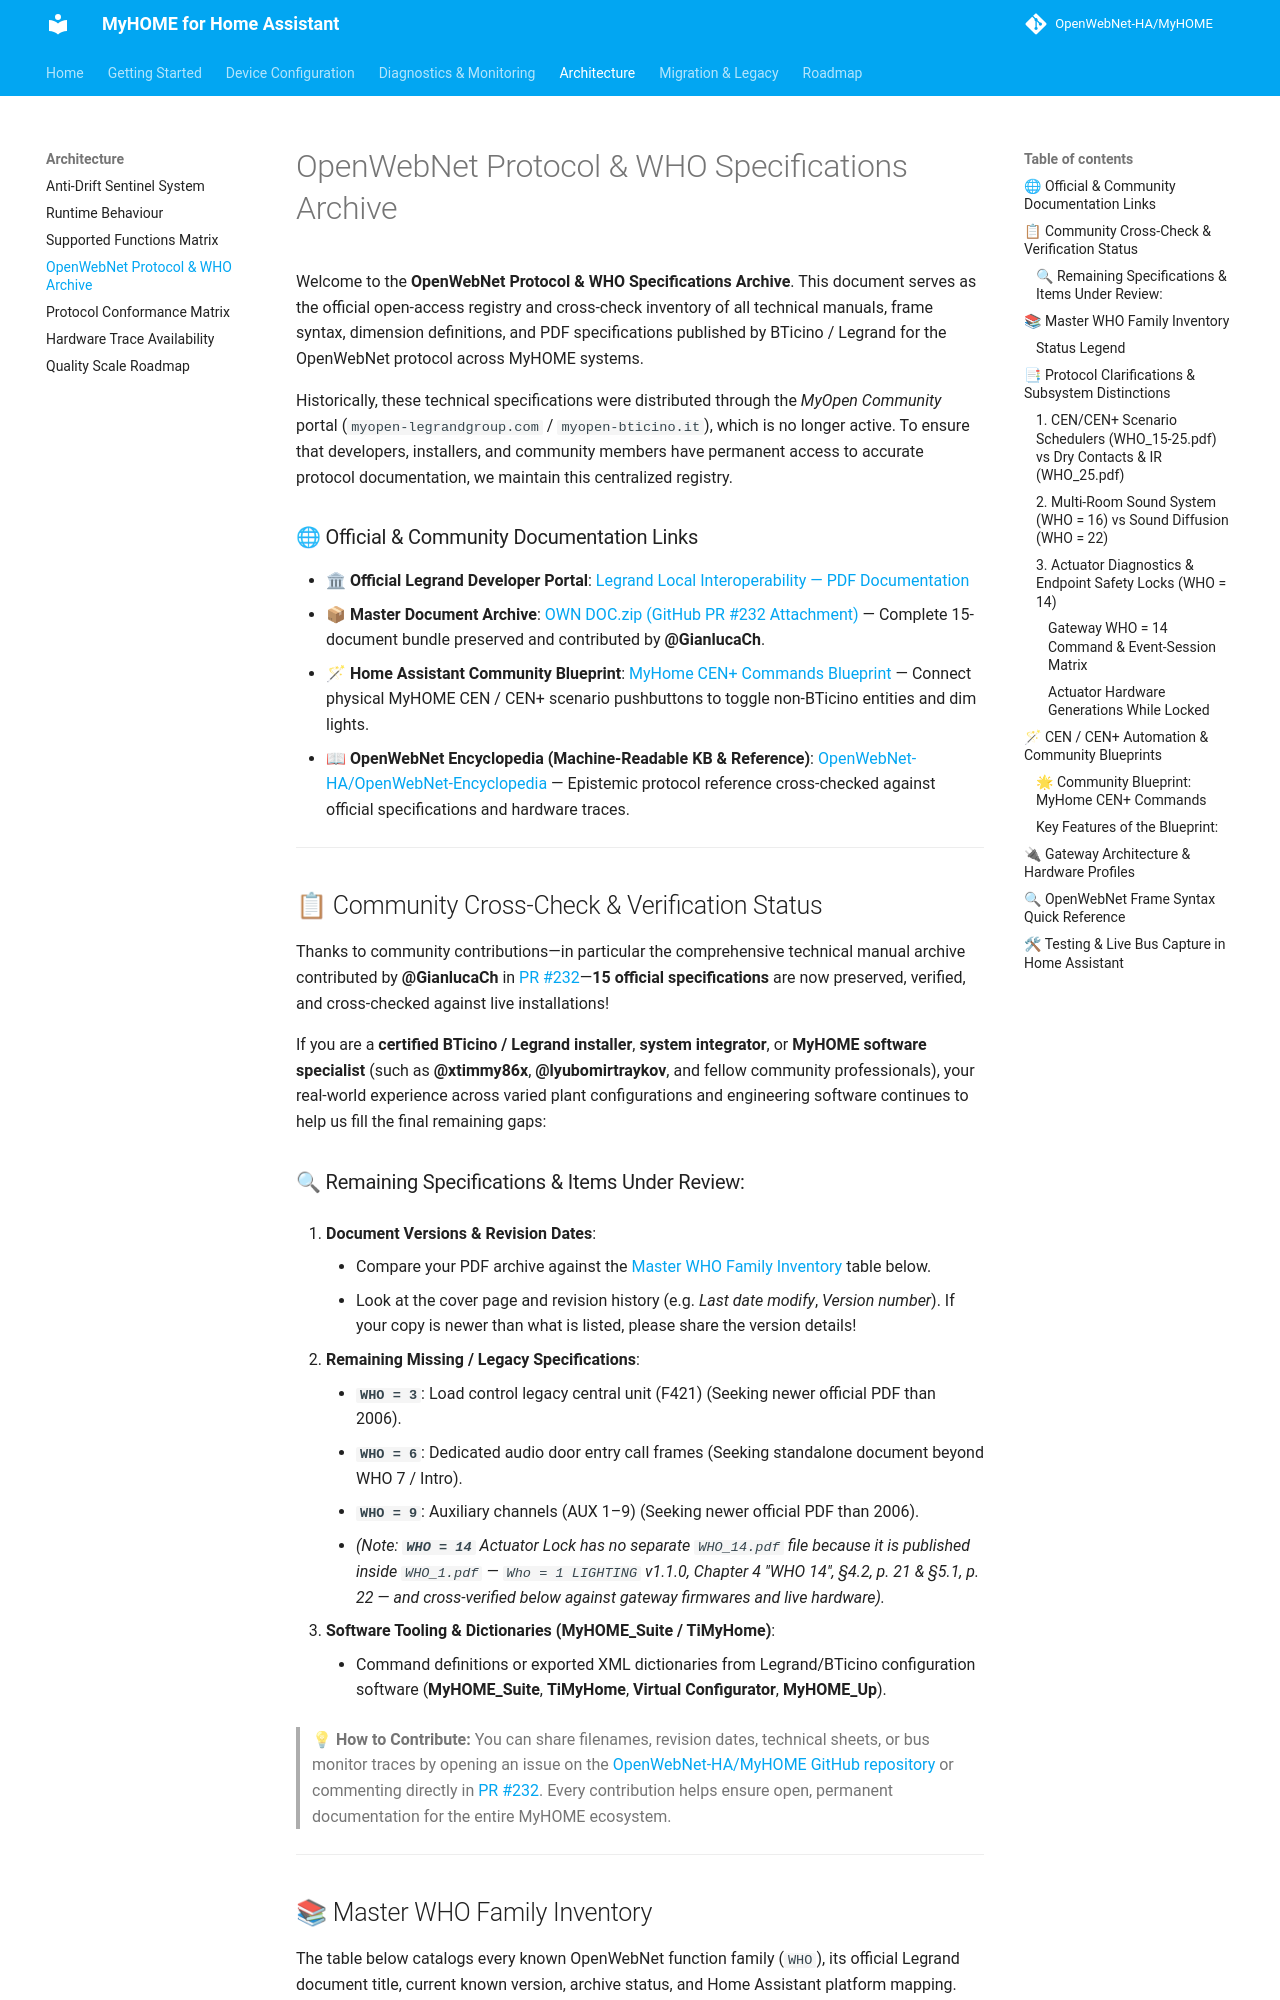

repository: OpenWebNet-HA/MyHOME · page: 2.0/openwebnet-who-specifications/index.html · generator: mkdocs

# OpenWebNet Protocol & WHO Specifications Archive

Welcome to the **OpenWebNet Protocol & WHO Specifications Archive**. This document serves as the official open-access registry and cross-check inventory of all technical manuals, frame syntax, dimension definitions, and PDF specifications published by BTicino / Legrand for the OpenWebNet protocol across MyHOME systems.

Historically, these technical specifications were distributed through the *MyOpen Community* portal (`myopen-legrandgroup.com` / `myopen-bticino.it`), which is no longer active. To ensure that developers, installers, and community members have permanent access to accurate protocol documentation, we maintain this centralized registry.

### 🌐 Official & Community Documentation Links

- 🏛 **Official Legrand Developer Portal**: [Legrand Local Interoperability — PDF Documentation](https://developer.legrand.com/local-interoperability/#PDF%20documentation)
- 📦 **Master Document Archive**: [OWN DOC.zip (GitHub PR #232 Attachment)](https://github.com/user-attachments/files/32008617/OWN.DOC.zip) — Complete 15-document bundle preserved and contributed by **@GianlucaCh**.
- 🪄 **Home Assistant Community Blueprint**: [MyHome CEN+ Commands Blueprint](https://community.home-assistant.io/t/myhome-cen-commands/260345) — Connect physical MyHOME CEN / CEN+ scenario pushbuttons to toggle non-BTicino entities and dim lights.
- 📖 **OpenWebNet Encyclopedia (Machine-Readable KB & Reference)**: [OpenWebNet-HA/OpenWebNet-Encyclopedia](https://github.com/OpenWebNet-HA/OpenWebNet-Encyclopedia) — Epistemic protocol reference cross-checked against official specifications and hardware traces.

---

## 📋 Community Cross-Check & Verification Status

Thanks to community contributions—in particular the comprehensive technical manual archive contributed by **@GianlucaCh** in [PR #232](https://github.com/OpenWebNet-HA/MyHOME/pull/232)—**15 official specifications** are now preserved, verified, and cross-checked against live installations!

If you are a **certified BTicino / Legrand installer**, **system integrator**, or **MyHOME software specialist** (such as **@xtimmy86x**, **@lyubomirtraykov**, and fellow community professionals), your real-world experience across varied plant configurations and engineering software continues to help us fill the final remaining gaps:
